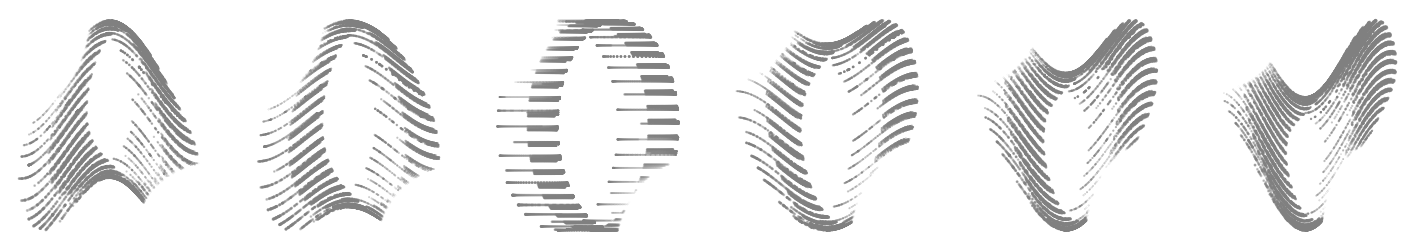

Write the Python code that produced this figure.
import numpy as np
import matplotlib.pyplot as plt
from matplotlib.patches import Circle
from collections.abc import Callable
from typing import Any


class PointGrid:
    """A class to represent a grid of points, that can be transformed in various ways.
    """

    def __init__(self, width=100, height=100):
        coords = [[x, y] for x in range(width) for y in range(height)]
        self.height = height
        self.width = width
        self.grid = np.array(coords, dtype=float)
        self.colour = ["gray" for x in range(width) for y in range(height)]
        self.ptsize = [1 for x in range(width) for y in range(height)]

    def __str__(self):
        return f"A PointGrid object of {self.height} x {self.width} points."

    def ident(self, x: np.array) -> np.array:
        """The identity function

        Args:
            x (np.array): A set of coordinates

        Returns:
            np.array: The same coordinates
        """
        return x

    def transform(self, func: Callable[..., np.array] = ident, *args) -> None:
        """Transforms the grid points

        Args:
            func (Callable[..., np.array], optional): The function to apply to the x coordinates of the grid points. The function takes at least one single argument containing the coordinates and returns the transformed coordinates. Defaults to the identity function.
            *args: any additional arguments to pass to func
        """
        res = self.grid.copy()

        for i, pt in enumerate(self.grid):
            res[i] = func(pt, *args)

        self.grid = res

    def map_color(self, func: Callable, *args) -> None:
        """Sets the colour of each point according to a function

        Args:
            func (Callable): A function to apply to each point, which will return a colour. The function takes at least one single argument containing the coordinates and returns the colour.
            *args: any additional arguments to pass to func
        """
        for i in range(len(self.colour)):
            self.colour[i] = func(self.grid[i], *args)

    def map_size(self, func: Callable[..., float], *args) -> None:
        """Sets the size of each point according to a function

        Args:
            func (Callable): A function to apply to each point, which will return a size. The function takes at least one single argument containing the coordinates and returns the colour.
            *args: any additional arguments to pass to func
        """
        for i in range(len(self.ptsize)):
            self.ptsize[i] = func(self.grid[i], *args)

    def plot(self, alpha=0.5, ax=None):
        if ax is None:
            fig, ax = plt.subplots()

        ax.scatter(x=self.grid[:, 0], y=self.grid[:, 1],
                   s=self.ptsize, alpha=alpha, color=self.colour)
        ax.axis("off")


def cart2pol(coords):
    x, y = coords
    rho = np.sqrt(x**2 + y**2)
    phi = np.arctan2(y, x)
    return([rho, phi])


def pol2cart(coords):
    rho, theta = coords
    x = rho * np.cos(theta)
    y = rho * np.sin(theta)
    return([x, y])


def jitter(coords: np.array, amount: float) -> np.array:
    return(coords + np.random.normal(scale=amount, size=2))


def scale(coords: np.array, amount: float) -> np.array:
    return(coords * amount)


def transform1(coords: np.array, a: float, b: float, c: float, d: float) -> np.array:
    x, y = coords
    x = a * np.sin(x) + b * np.cos(y) + c * np.sin(x / y)
    y = a * np.cos(x) + d * np.sin(y)
    coords = [x, y]
    return(coords)


def color_fun(coords: np.array, a: float, b: float, c: float, d: float):
    coords = coords / 4
    r = 0.5 * (np.sin(a*coords[1]) + 1)
    g = 0.5 * (np.cos(b*coords[0]) + 1)
    b = 0.5 * (np.sin(c*coords[0] - d*coords[1]) + 1)
    return ((r, g, b))


def size_fun(coords: np.array):
    return coords[0] * coords[1] + .4


tr_params = [[a, 2, 1, .4] for a in np.linspace(0.2, -0.3, 6)]

fig, ax = plt.subplots(nrows=1, ncols=6, figsize=(18, 3))

for i, axis in enumerate(ax):
    pg = PointGrid(150, 150)
    # pg.map_color(color_fun, 20, 5, 8, 5)
    a, b, c, d = tr_params[i]
    pg.transform(transform1, a, b, c, d)
    pg.map_size(size_fun)

    pg.plot(alpha=0.4, ax=axis)

plt.show()
